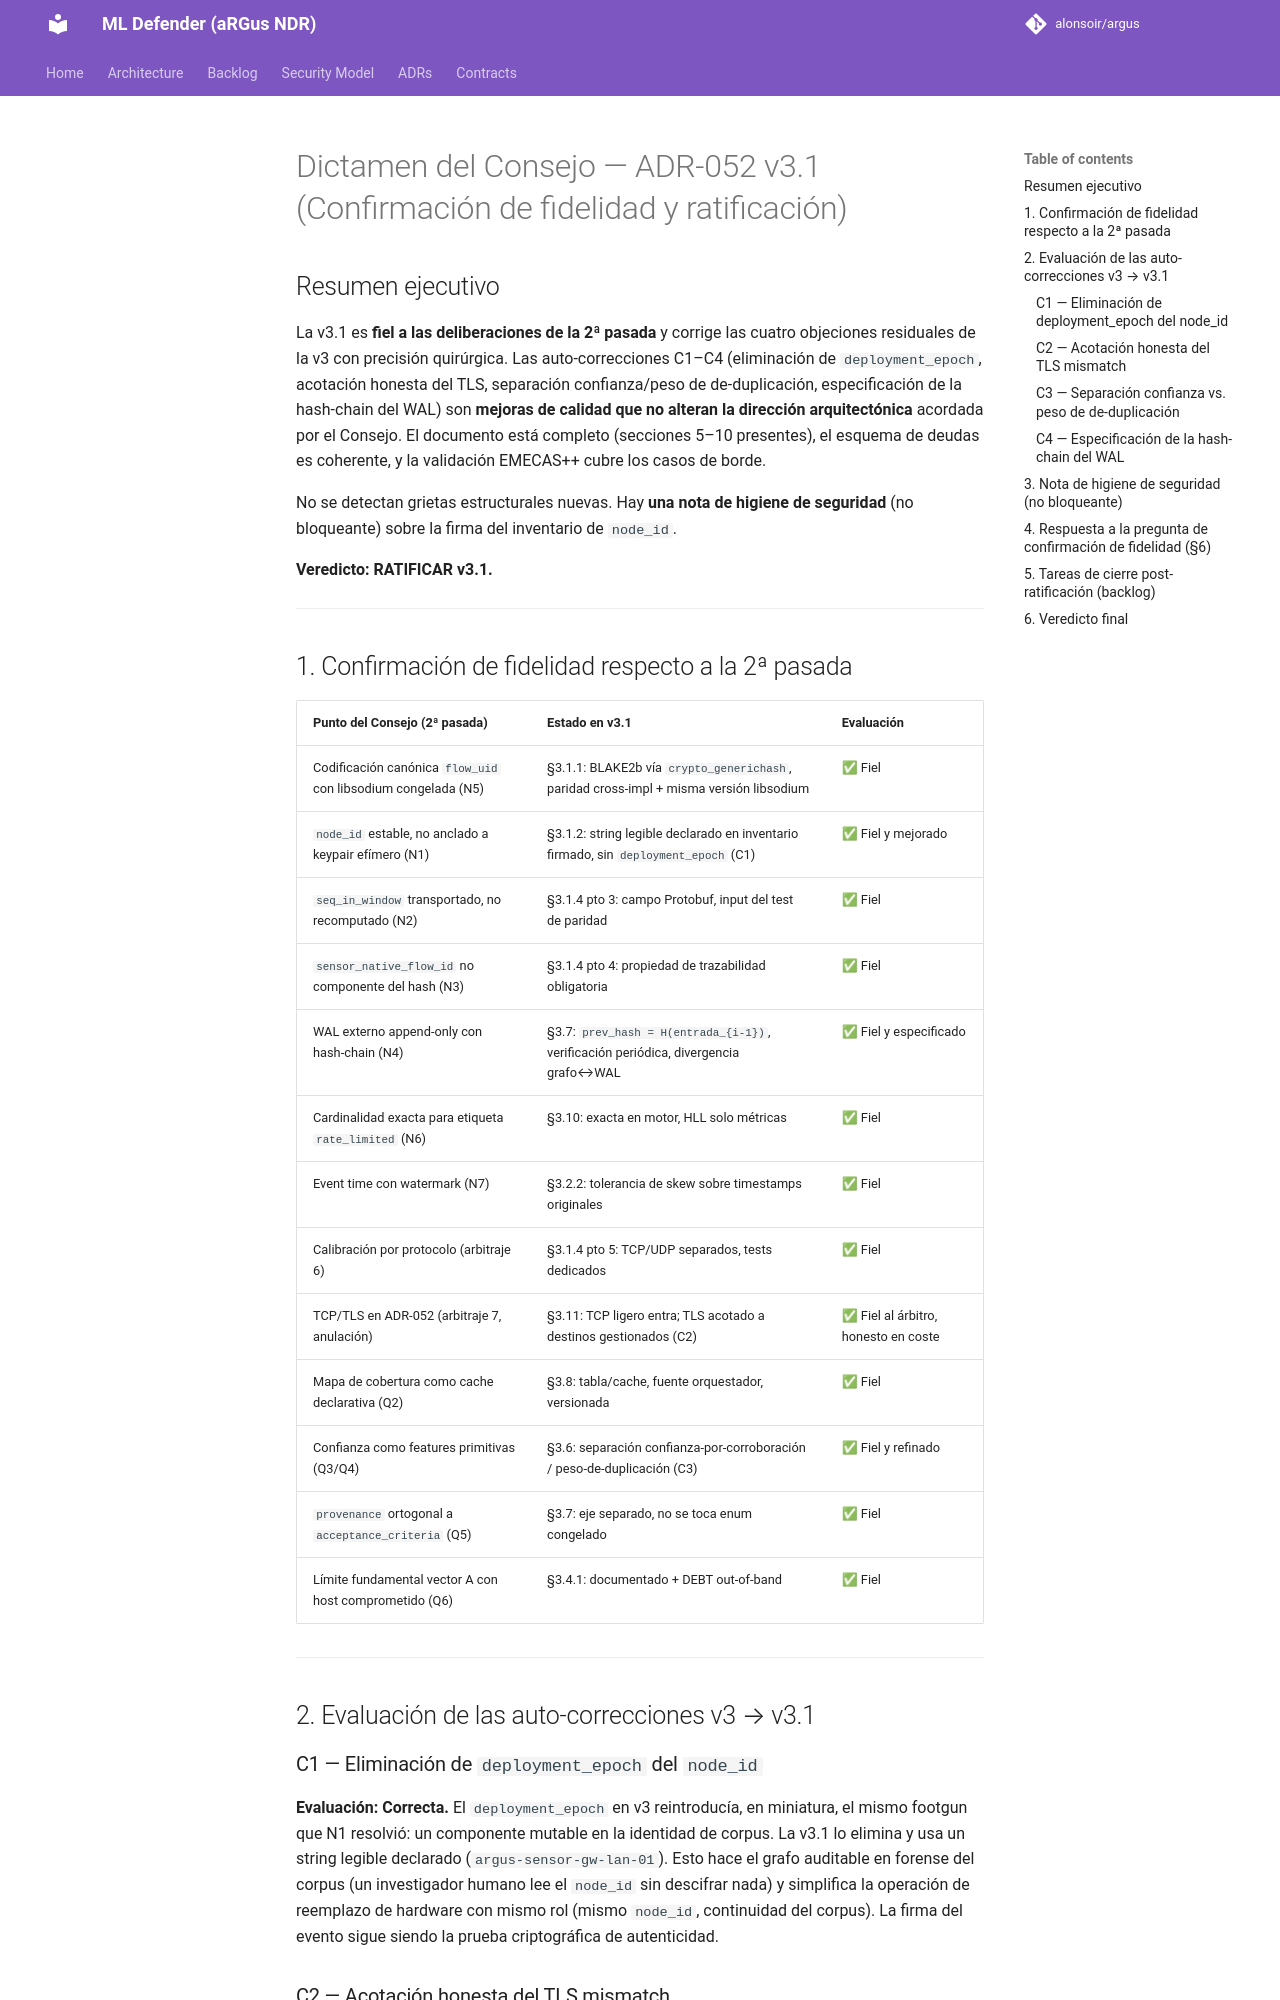

repository: alonsoir/argus · page: council/ADR-052 Respuesta V3.1 KIMI/index.html · generator: mkdocs

# Dictamen del Consejo — ADR-052 v3.1 (Confirmación de fidelidad y ratificación)

## Resumen ejecutivo

La v3.1 es **fiel a las deliberaciones de la 2ª pasada** y corrige las cuatro objeciones residuales de la v3 con precisión quirúrgica. Las auto-correcciones C1–C4 (eliminación de `deployment_epoch`, acotación honesta del TLS, separación confianza/peso de de-duplicación, especificación de la hash-chain del WAL) son **mejoras de calidad que no alteran la dirección arquitectónica** acordada por el Consejo. El documento está completo (secciones 5–10 presentes), el esquema de deudas es coherente, y la validación EMECAS++ cubre los casos de borde.

No se detectan grietas estructurales nuevas. Hay **una nota de higiene de seguridad** (no bloqueante) sobre la firma del inventario de `node_id`.

**Veredicto: RATIFICAR v3.1.**

---

## 1. Confirmación de fidelidad respecto a la 2ª pasada

| Punto del Consejo (2ª pasada) | Estado en v3.1 | Evaluación |
|---|---|---|
| Codificación canónica `flow_uid` con libsodium congelada (N5) | §3.1.1: BLAKE2b vía `crypto_generichash`, paridad cross-impl + misma versión libsodium | ✅ Fiel |
| `node_id` estable, no anclado a keypair efímero (N1) | §3.1.2: string legible declarado en inventario firmado, sin `deployment_epoch` (C1) | ✅ Fiel y mejorado |
| `seq_in_window` transportado, no recomputado (N2) | §3.1.4 pto 3: campo Protobuf, input del test de paridad | ✅ Fiel |
| `sensor_native_flow_id` no componente del hash (N3) | §3.1.4 pto 4: propiedad de trazabilidad obligatoria | ✅ Fiel |
| WAL externo append-only con hash-chain (N4) | §3.7: `prev_hash = H(entrada_{i-1})`, verificación periódica, divergencia grafo↔WAL | ✅ Fiel y especificado |
| Cardinalidad exacta para etiqueta `rate_limited` (N6) | §3.10: exacta en motor, HLL solo métricas | ✅ Fiel |
| Event time con watermark (N7) | §3.2.2: tolerancia de skew sobre timestamps originales | ✅ Fiel |
| Calibración por protocolo (arbitraje 6) | §3.1.4 pto 5: TCP/UDP separados, tests dedicados | ✅ Fiel |
| TCP/TLS en ADR-052 (arbitraje 7, anulación) | §3.11: TCP ligero entra; TLS acotado a destinos gestionados (C2) | ✅ Fiel al árbitro, honesto en coste |
| Mapa de cobertura como cache declarativa (Q2) | §3.8: tabla/cache, fuente orquestador, versionada | ✅ Fiel |
| Confianza como features primitivas (Q3/Q4) | §3.6: separación confianza-por-corroboración / peso-de-duplicación (C3) | ✅ Fiel y refinado |
| `provenance` ortogonal a `acceptance_criteria` (Q5) | §3.7: eje separado, no se toca enum congelado | ✅ Fiel |
| Límite fundamental vector A con host comprometido (Q6) | §3.4.1: documentado + DEBT out-of-band | ✅ Fiel |

---

## 2. Evaluación de las auto-correcciones v3 → v3.1

### C1 — Eliminación de `deployment_epoch` del `node_id`
**Evaluación: Correcta.** El `deployment_epoch` en v3 reintroducía, en miniatura, el mismo footgun que N1 resolvió: un componente mutable en la identidad de corpus. La v3.1 lo elimina y usa un string legible declarado (`argus-sensor-gw-lan-01`). Esto hace el grafo auditable en forense del corpus (un investigador humano lee el `node_id` sin descifrar nada) y simplifica la operación de reemplazo de hardware con mismo rol (mismo `node_id`, continuidad del corpus). La firma del evento sigue siendo la prueba criptográfica de autenticidad.
